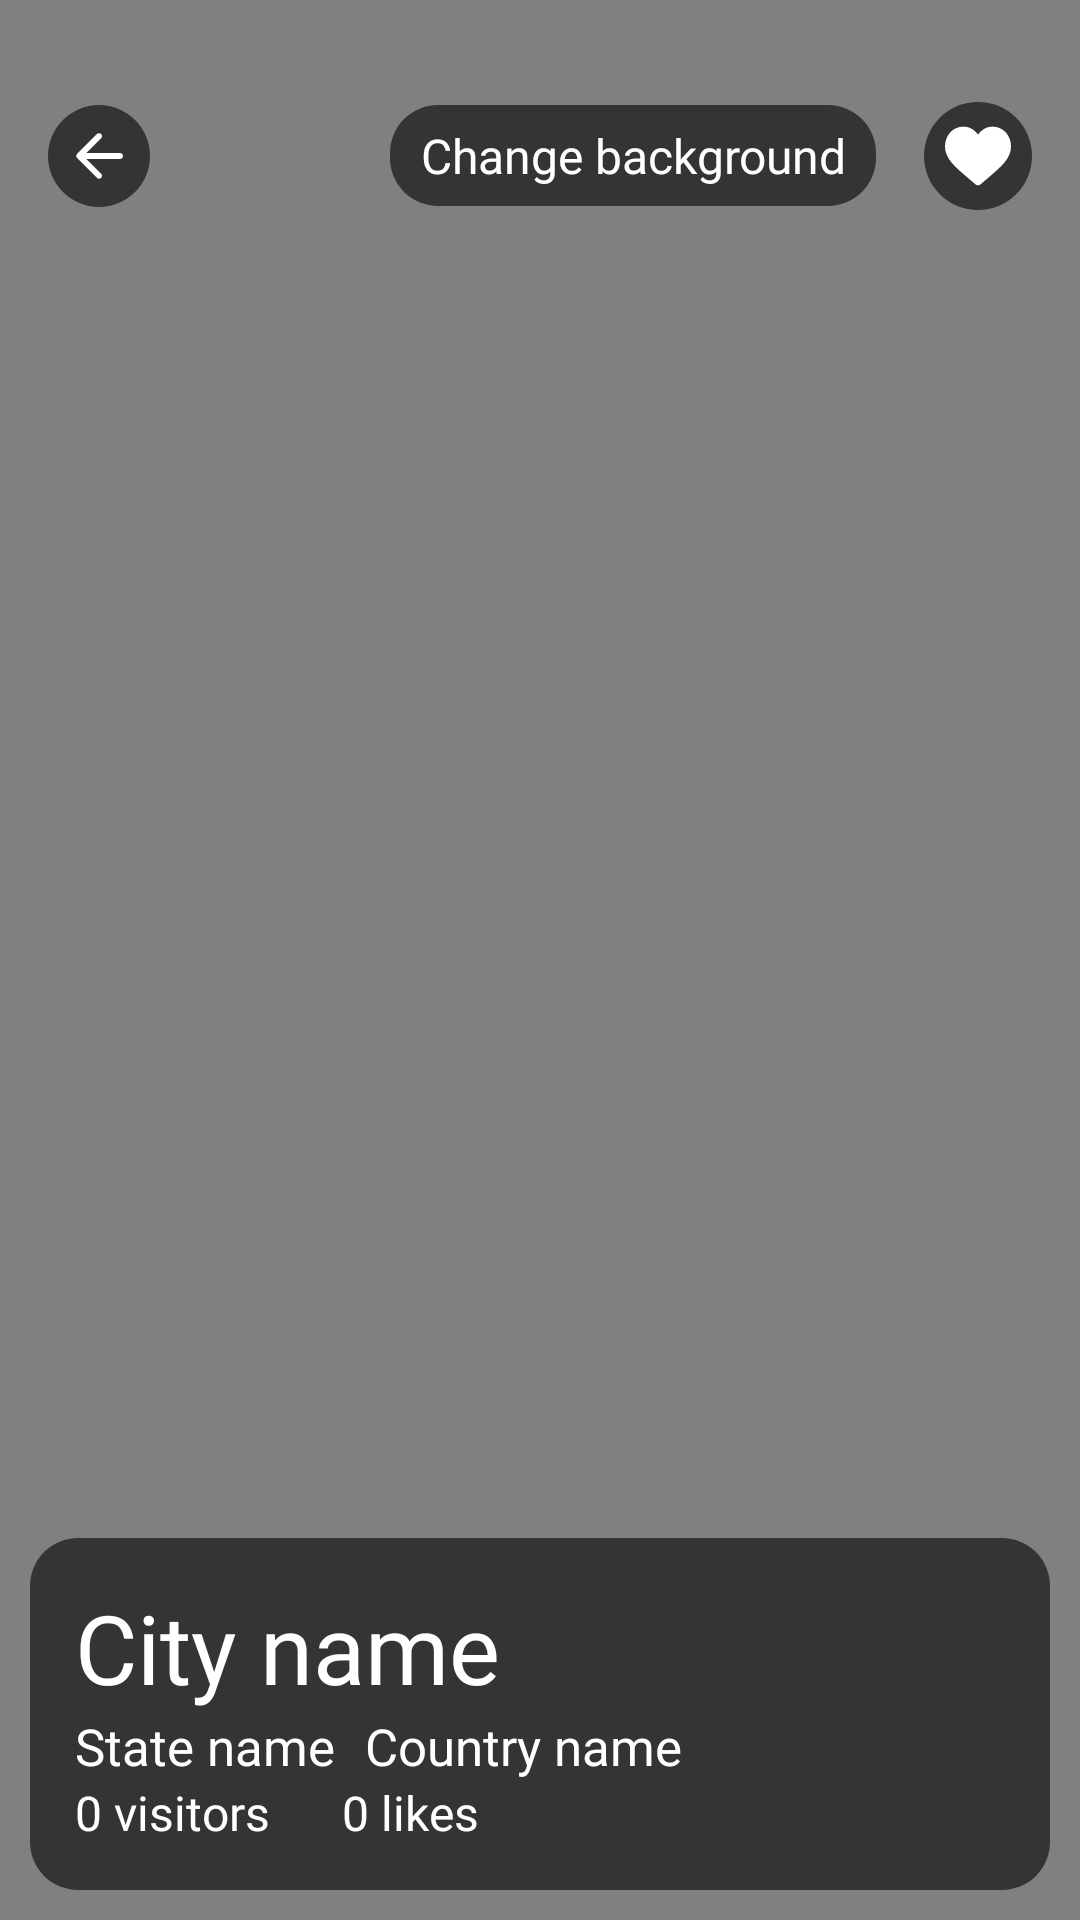

Produce the Android XML layout that renders to this screen, including the resource entries it uses.
<!-- AndroidManifest.xml: application theme CustomTheme -->
<!-- res/layout/city_inner_page.xml -->
<?xml version="1.0" encoding="utf-8"?>
<com.google.android.material.circularreveal.coordinatorlayout.CircularRevealCoordinatorLayout xmlns:android="http://schemas.android.com/apk/res/android"
    android:layout_width="match_parent"
    android:layout_height="match_parent"
    xmlns:tools="http://schemas.android.com/tools"
    android:theme="@style/CustomTheme"
    xmlns:app="http://schemas.android.com/apk/res-auto"
    tools:context=".CityInnerPage">

    <com.google.android.material.appbar.AppBarLayout
        android:id="@+id/appBarLayout"
        android:background="@color/colorAccent"
        android:layout_width="match_parent"
        android:layout_height="match_parent"
        >
        <com.google.android.material.appbar.CollapsingToolbarLayout
            android:id="@+id/collapsingToolBar"
            android:layout_width="match_parent"
            android:layout_height="match_parent"
            app:contentScrim="#142327"
            android:fitsSystemWindows="true"

            app:layout_scrollFlags="scroll|snap|exitUntilCollapsed"
            android:theme="@style/ThemeOverlay.MaterialComponents.Light">

            <RelativeLayout
                android:layout_width="match_parent"
                android:layout_height="match_parent"
                app:layout_collapseMode="parallax">

                <ImageView
                    android:id="@+id/backgroundImage"
                    android:layout_width="match_parent"
                    android:layout_height="match_parent"
                    android:background="#808080"
                    android:scaleType="centerCrop"/>




                <LinearLayout
                    android:id="@+id/confirmchangelayout"
                    android:layout_width="?attr/actionBarSize"
                    android:layout_height="wrap_content"
                    android:gravity="center"
                    android:layout_marginTop="24dp"
                    android:orientation="vertical"
                    android:visibility="gone"
                    android:layout_alignParentRight="true">

                    <ImageView
                        android:id="@+id/donebutton"
                        android:layout_width="wrap_content"
                        android:layout_height="wrap_content"
                        android:padding="7dp"
                        android:layout_marginTop="16dp"
                        android:background="@drawable/circle_blur_background"
                        android:src="@drawable/done_icon" />

                    <ImageView
                        android:id="@+id/cancelbutton"
                        android:layout_width="wrap_content"
                        android:layout_height="wrap_content"
                        android:layout_marginTop="10dp"
                        android:padding="7dp"
                        android:background="@drawable/circle_blur_background"
                        android:src="@drawable/clear_icon_white" />

                </LinearLayout>

                <LinearLayout
                    android:layout_width="match_parent"
                    android:layout_height="wrap_content"
                    android:orientation="vertical"


                    android:layout_alignParentBottom="true">

                    <LinearLayout
                        android:id="@+id/layout1"
                        android:layout_width="match_parent"
                        android:layout_height="wrap_content"
                        android:padding="15dp"
                        android:layout_margin="10dp"
                        android:background="@drawable/rectangle_blur_background"
                        android:orientation="vertical">
                        <TextView
                            android:id="@+id/city"
                            android:layout_width="match_parent"
                            android:layout_height="wrap_content"
                            android:textSize="32dp"
                            android:fontFamily="@font/nunito_bold"
                            android:textColor="@color/white"
                            android:text="City name"/>

                        <LinearLayout
                            android:id="@+id/layout"
                            android:layout_width="match_parent"
                            android:layout_height="wrap_content"
                            android:orientation="horizontal">

                            <TextView
                                android:id="@+id/state"
                                android:layout_width="wrap_content"
                                android:layout_height="wrap_content"
                                android:textSize="17dp"
                                android:fontFamily="@font/nunito_semibold"
                                android:textColor="@color/white"
                                android:text="State name"
                                />

                            <TextView
                                android:id="@+id/country"
                                android:layout_width="wrap_content"
                                android:layout_height="wrap_content"
                                android:textSize="17dp"
                                android:fontFamily="@font/nunito_semibold"
                                android:textColor="@color/white"
                                android:text="Country name"
                                android:layout_marginHorizontal="10dp"
                                />
                        </LinearLayout>

                        <LinearLayout

                            android:layout_width="match_parent"
                            android:layout_height="wrap_content"
                            android:orientation="horizontal">


                            <TextView
                                android:id="@+id/visitors"
                                android:layout_width="wrap_content"
                                android:layout_height="wrap_content"
                                android:textSize="16dp"
                                android:gravity="center"

                                android:fontFamily="@font/nunito_bold"
                                android:textColor="@color/white"
                                android:text="0 visitors"
                                />

                            <ImageView
                                android:layout_width="4dp"
                                android:layout_height="4dp"
                                android:layout_gravity="center"
                                android:layout_marginHorizontal="10dp"
                                android:src="@drawable/default_selected_dot"
                                app:tint="#FFFFFF" />

                            <TextView
                                android:id="@+id/likes"
                                android:layout_width="wrap_content"
                                android:layout_height="wrap_content"
                                android:textSize="16dp"
                                android:fontFamily="@font/nunito_bold"
                                android:textColor="@color/white"
                                android:text="0 likes"
                                android:gravity="center"
                                />
                        </LinearLayout>

                    </LinearLayout>

                    <androidx.recyclerview.widget.RecyclerView
                        android:id="@+id/wallpaperRecyclerView"
                        android:layout_width="match_parent"
                        android:visibility="gone"
                        app:layoutManager="androidx.recyclerview.widget.LinearLayoutManager"
                        android:orientation="horizontal"
                        android:layout_marginBottom="20dp"
                        android:layout_height="250dp"/>

                </LinearLayout>





            </RelativeLayout>

            <androidx.appcompat.widget.Toolbar
                android:id="@+id/toolBar"
                android:layout_width="match_parent"
                android:layout_height="?attr/actionBarSize"
                android:elevation="20dp"
                android:layout_marginTop="24dp"
                app:layout_collapseMode="pin"
                android:theme="@style/ThemeOverlay.MaterialComponents.Light"
                app:popupTheme="@style/ThemeOverlay.MaterialComponents.Light">

                <ImageView
                    android:id="@+id/back_button"
                    android:layout_width="wrap_content"
                    android:layout_height="wrap_content"
                    android:src="@drawable/back_icon_black"
                    android:layout_centerVertical="true"
                    android:layout_alignParentLeft="true"
                    android:padding="5dp"
                    android:background="@drawable/circle_blur_background"
                    app:tint="@color/white" />
                <RelativeLayout
                    android:layout_width="match_parent"
                    android:orientation="horizontal"
                    android:gravity="center|end"
                    android:layout_height="?attr/actionBarSize">



                    <TextView
                        android:id="@+id/changebackground"
                        android:layout_width="wrap_content"
                        android:layout_height="wrap_content"
                        android:textSize="16dp"
                        android:paddingHorizontal="10dp"
                        android:paddingVertical="6dp"
                        android:layout_centerVertical="true"
                        android:fontFamily="@font/nunito_semibold"
                        android:textColor="@color/white"
                        android:layout_marginRight="16dp"

                        android:layout_toStartOf="@id/likebutton"
                        android:text="Change background"
                        android:gravity="center"
                        android:background="@drawable/rectangle_blur_background"
                        />

                    <ImageView
                        android:id="@+id/likebutton"
                        android:layout_width="wrap_content"
                        android:layout_height="wrap_content"
                        android:src="@drawable/ic_heart"
                        android:layout_marginRight="16dp"
                        android:layout_alignParentRight="true"
                        android:padding="7dp"
                        android:background="@drawable/circle_blur_background"
                        android:layout_centerVertical="true"/>
                </RelativeLayout>



            </androidx.appcompat.widget.Toolbar>

        </com.google.android.material.appbar.CollapsingToolbarLayout>
    </com.google.android.material.appbar.AppBarLayout>


    <androidx.core.widget.NestedScrollView
        android:layout_width="match_parent"
        android:layout_height="match_parent"
        app:layout_behavior="com.google.android.material.appbar.AppBarLayout$ScrollingViewBehavior"
        android:clipToPadding="false">



        <androidx.recyclerview.widget.RecyclerView
            android:id="@+id/postRecyclerView"
            android:layout_width="match_parent"
            android:layout_height="wrap_content"
            app:layoutManager="androidx.recyclerview.widget.LinearLayoutManager"
            android:orientation="vertical"/>



    </androidx.core.widget.NestedScrollView>

   

</com.google.android.material.circularreveal.coordinatorlayout.CircularRevealCoordinatorLayout>
<!-- resources referenced by this layout -->
<resources>
  <color name="colorAccent">#03DAC5</color>
  <color name="white">#FFFFFF</color>
  <!-- drawable back_icon_black (drawable) -->
  <vector xmlns:android="http://schemas.android.com/apk/res/android"
      android:width="24dp"
      android:height="24dp"
      android:viewportWidth="24"
      android:viewportHeight="24"
      android:tint="@color/blackcolor">
    <path
        android:fillColor="@color/blackcolor"
        android:pathData="M19,11H7.83l4.88,-4.88c0.39,-0.39 0.39,-1.03 0,-1.42 -0.39,-0.39 -1.02,-0.39 -1.41,0l-6.59,6.59c-0.39,0.39 -0.39,1.02 0,1.41l6.59,6.59c0.39,0.39 1.02,0.39 1.41,0 0.39,-0.39 0.39,-1.02 0,-1.41L7.83,13H19c0.55,0 1,-0.45 1,-1s-0.45,-1 -1,-1z"/>
  </vector>
  <!-- drawable circle_blur_background (drawable) -->
  <?xml version="1.0" encoding="utf-8"?>
  <shape xmlns:android="http://schemas.android.com/apk/res/android"
      android:shape="oval">
      <size android:width="24dp"
          android:height="24dp"/>
      <solid android:color="#9E050505"/>
  
  </shape>
  <!-- drawable done_icon (drawable) -->
  <vector xmlns:android="http://schemas.android.com/apk/res/android"
      android:width="24dp"
      android:height="24dp"
      android:viewportWidth="24"
      android:viewportHeight="24"
      android:tint="@color/white">
    <path
        android:fillColor="@android:color/white"
        android:pathData="M9,16.2l-3.5,-3.5c-0.39,-0.39 -1.01,-0.39 -1.4,0 -0.39,0.39 -0.39,1.01 0,1.4l4.19,4.19c0.39,0.39 1.02,0.39 1.41,0L20.3,7.7c0.39,-0.39 0.39,-1.01 0,-1.4 -0.39,-0.39 -1.01,-0.39 -1.4,0L9,16.2z"/>
  </vector>
  <!-- drawable ic_heart (drawable) -->
  <vector android:height="22dp" android:viewportHeight="512"
      android:viewportWidth="512" android:width="22dp" xmlns:android="http://schemas.android.com/apk/res/android">
      <path android:fillColor="#FFFFFF" android:pathData="m471.383,72.578c-26.504,-28.746 -62.871,-44.578 -102.41,-44.578 -29.555,0 -56.621,9.344 -80.449,27.77 -12.023,9.301 -22.918,20.68 -32.523,33.961 -9.602,-13.277 -20.5,-24.66 -32.527,-33.961 -23.824,-18.426 -50.891,-27.77 -80.445,-27.77 -39.539,0 -75.91,15.832 -102.414,44.578 -26.188,28.41 -40.613,67.223 -40.613,109.293 0,43.301 16.137,82.938 50.781,124.742 30.992,37.395 75.535,75.355 127.117,119.313 17.613,15.012 37.578,32.027 58.309,50.152 5.477,4.797 12.504,7.438 19.793,7.438 7.285,0 14.316,-2.641 19.785,-7.43 20.73,-18.129 40.707,-35.152 58.328,-50.172 51.574,-43.949 96.117,-81.906 127.109,-119.305 34.645,-41.801 50.777,-81.438 50.777,-124.742 0,-42.066 -14.426,-80.879 -40.617,-109.289zM471.383,72.578"/>
  </vector>
  <!-- drawable rectangle_blur_background (drawable) -->
  <?xml version="1.0" encoding="utf-8"?>
  <shape xmlns:android="http://schemas.android.com/apk/res/android"
      android:shape="rectangle">
      <solid android:color="#9E050505"/>
      <corners android:radius="16dp"/>
  
  </shape>
  <style name="CustomTheme" parent="Theme.AppCompat.Light.NoActionBar">
          
          <item name="colorPrimary">@color/colorgreen</item>
          <item name="colorPrimaryDark">@color/colorgreen</item>
          <item name="colorAccent">@color/colorAccent</item>
          <item name="android:statusBarColor">@android:color/transparent</item>
          <item name="android:windowTranslucentStatus">true</item>
          <item name="android:windowActivityTransitions">true</item>
          <item name="android:windowContentTransitions">true</item>
      </style>
  <color name="blackcolor">#000000</color>
  <color name="colorgreen">#C6F46F</color>
</resources>
